Image classification data set "Dataset" (sPedersennn/VT2_Machine-Vision on GitHub). Class labels (4): machine screw, philips, plaster screw, Torx screw.

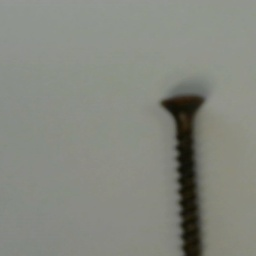
Label: philips

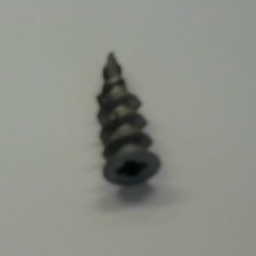
Label: plaster screw

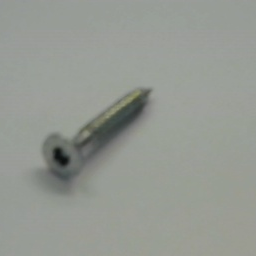
Label: Torx screw

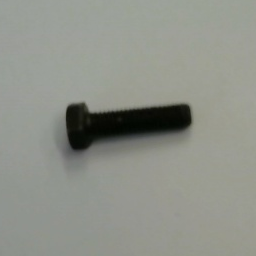
Label: machine screw

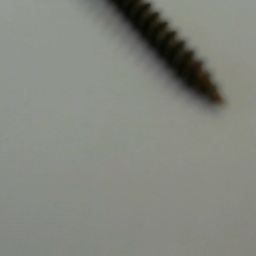
Label: philips

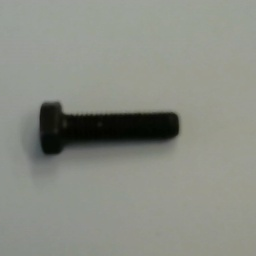
Label: machine screw
